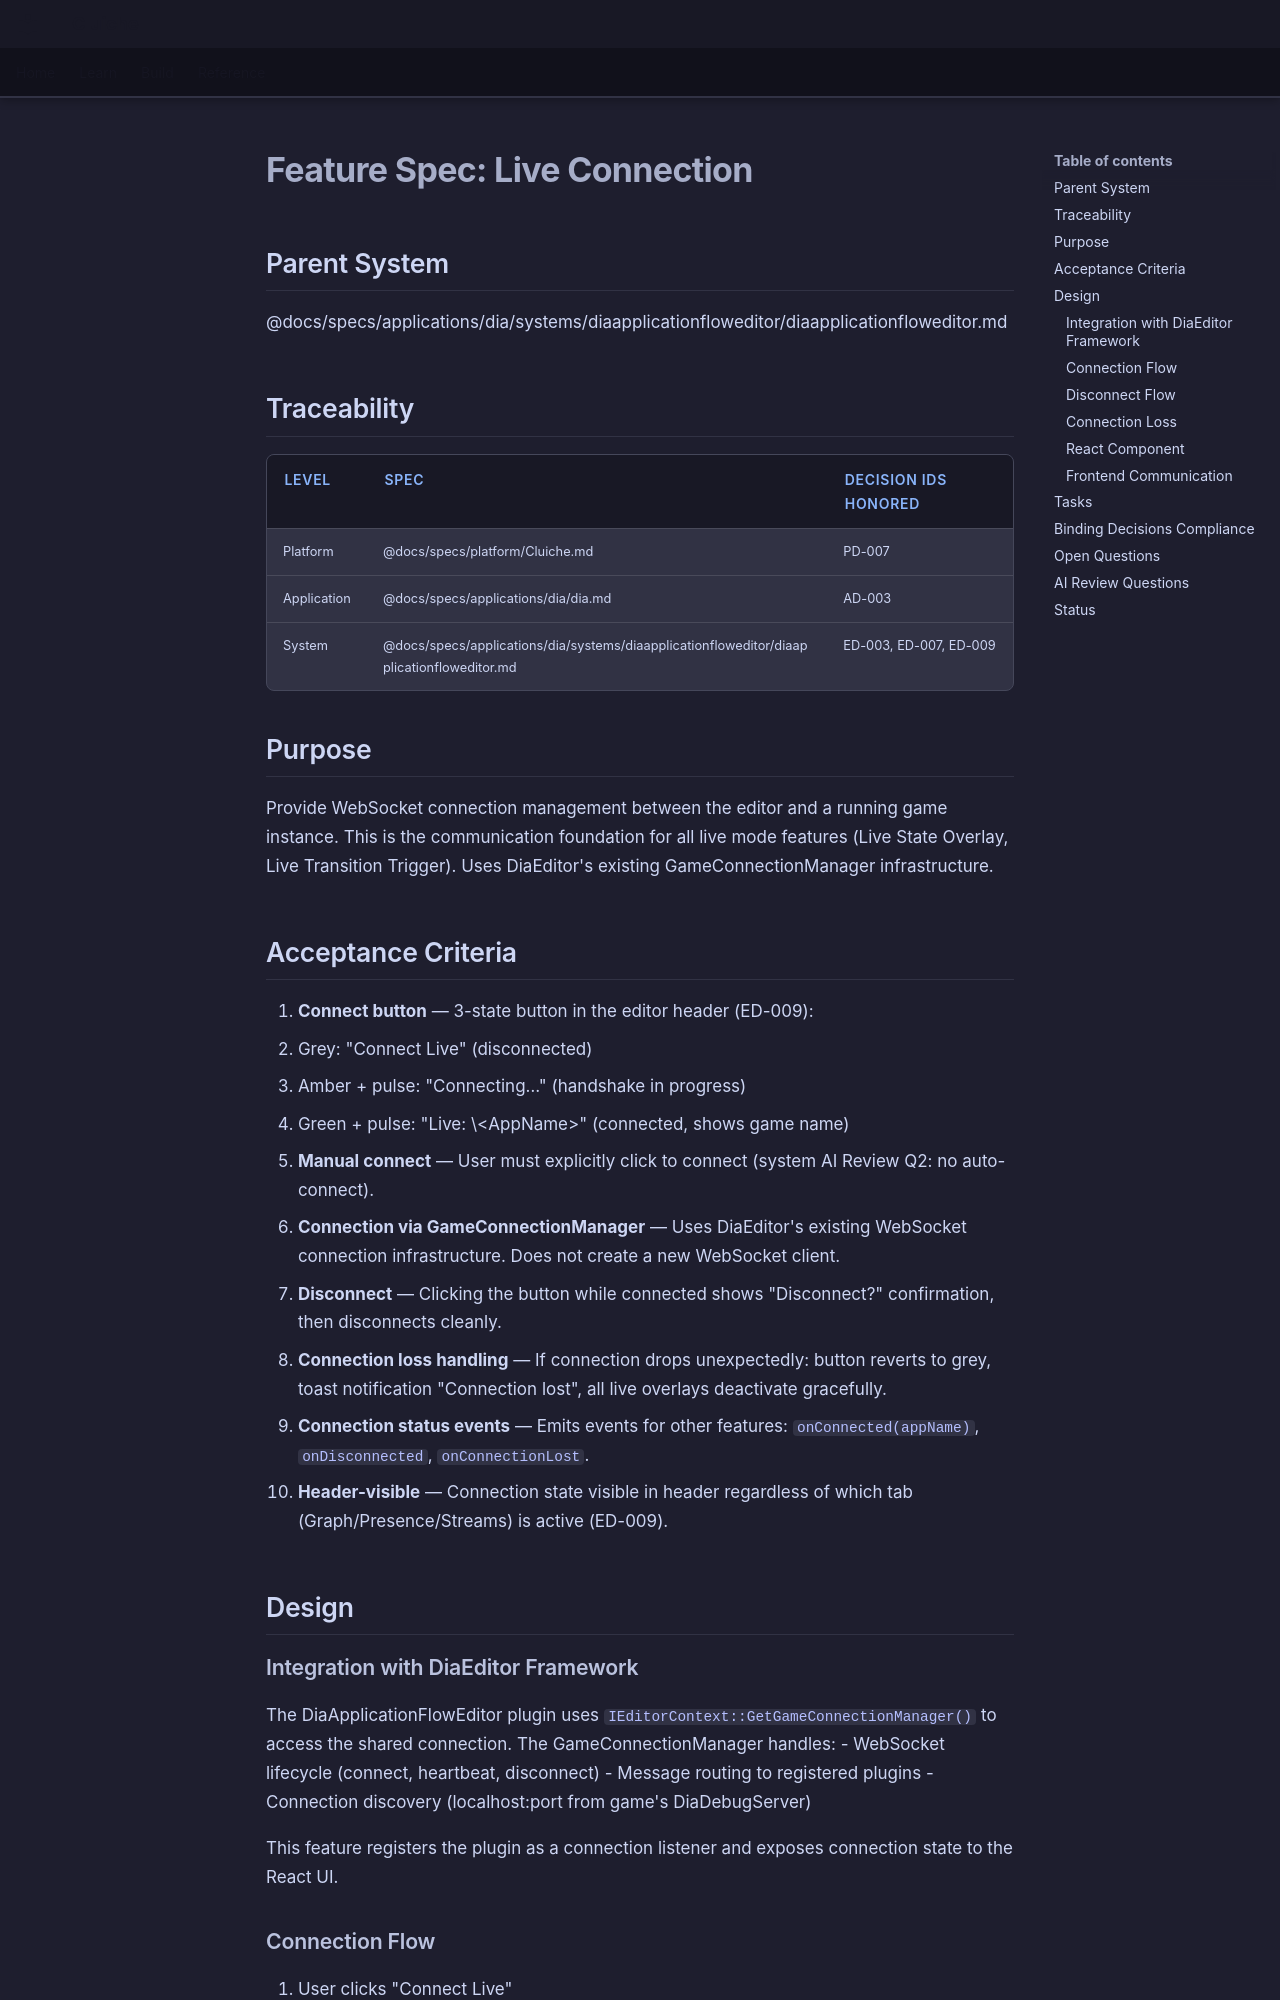

repository: LenihanConor/Cluiche · page: specs/applications/dia/systems/diaapplicationfloweditor/live-connection/index.html · generator: mkdocs

# Feature Spec: Live Connection

## Parent System
@docs/specs/applications/dia/systems/diaapplicationfloweditor/diaapplicationfloweditor.md

## Traceability

| Level | Spec | Decision IDs honored |
|-------|------|---------------------|
| Platform | @docs/specs/platform/Cluiche.md | PD-007 |
| Application | @docs/specs/applications/dia/dia.md | AD-003 |
| System | @docs/specs/applications/dia/systems/diaapplicationfloweditor/diaapplicationfloweditor.md | ED-003, ED-007, ED-009 |

## Purpose

Provide WebSocket connection management between the editor and a running game instance. This is the communication foundation for all live mode features (Live State Overlay, Live Transition Trigger). Uses DiaEditor's existing GameConnectionManager infrastructure.

## Acceptance Criteria

1. **Connect button** — 3-state button in the editor header (ED-009):
   - Grey: "Connect Live" (disconnected)
   - Amber + pulse: "Connecting…" (handshake in progress)
   - Green + pulse: "Live: \<AppName\>" (connected, shows game name)
2. **Manual connect** — User must explicitly click to connect (system AI Review Q2: no auto-connect).
3. **Connection via GameConnectionManager** — Uses DiaEditor's existing WebSocket connection infrastructure. Does not create a new WebSocket client.
4. **Disconnect** — Clicking the button while connected shows "Disconnect?" confirmation, then disconnects cleanly.
5. **Connection loss handling** — If connection drops unexpectedly: button reverts to grey, toast notification "Connection lost", all live overlays deactivate gracefully.
6. **Connection status events** — Emits events for other features: `onConnected(appName)`, `onDisconnected`, `onConnectionLost`.
7. **Header-visible** — Connection state visible in header regardless of which tab (Graph/Presence/Streams) is active (ED-009).

## Design

### Integration with DiaEditor Framework

The DiaApplicationFlowEditor plugin uses `IEditorContext::GetGameConnectionManager()` to access the shared connection. The GameConnectionManager handles:
- WebSocket lifecycle (connect, heartbeat, disconnect)
- Message routing to registered plugins
- Connection discovery (localhost:port from game's DiaDebugServer)

This feature registers the plugin as a connection listener and exposes connection state to the React UI.
